Labelled photos from "dataset_combined", an image-classification folder in Ethan-6626/chicken. The possible labels are: diseased, normal.

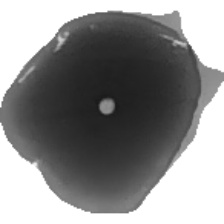
Label: normal

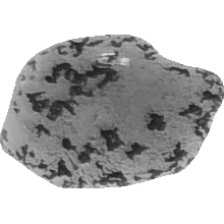
Label: diseased

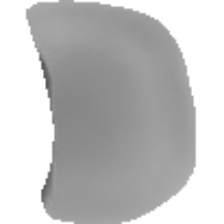
Label: normal

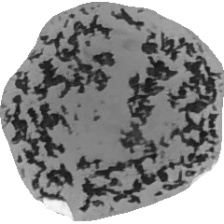
Label: diseased

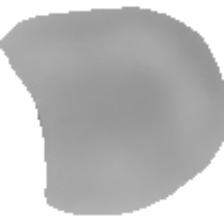
Label: normal

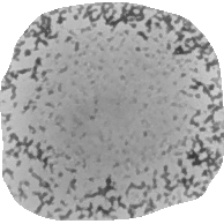
Label: diseased
